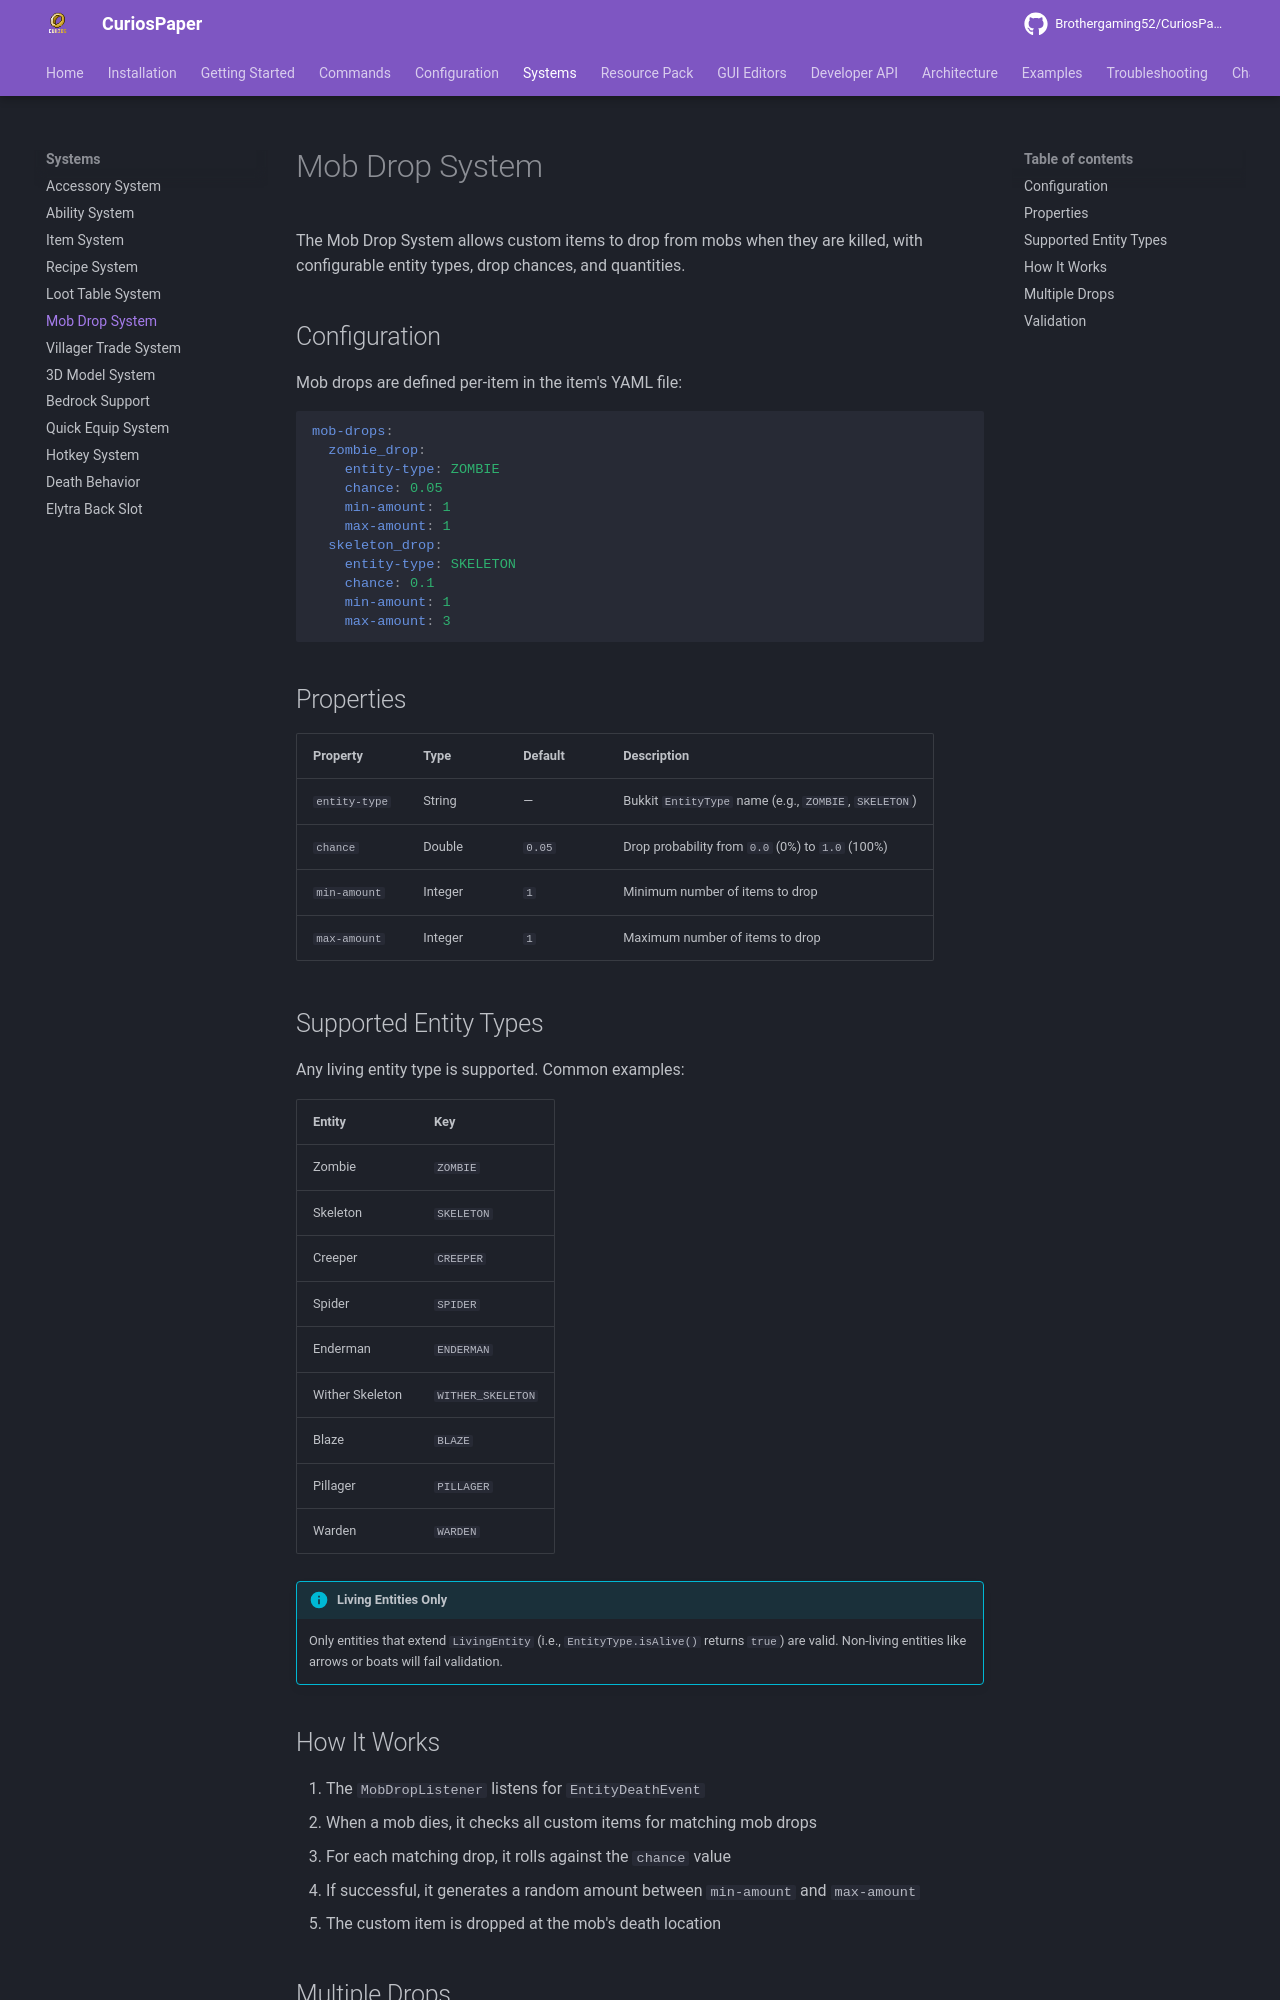

repository: Brothergaming52/CuriosPaper · page: systems/mob-drop-system/index.html · generator: mkdocs

# Mob Drop System

The Mob Drop System allows custom items to drop from mobs when they are killed, with configurable entity types, drop chances, and quantities.

## Configuration

Mob drops are defined per-item in the item's YAML file:

```yaml
mob-drops:
  zombie_drop:
    entity-type: ZOMBIE
    chance: 0.05
    min-amount: 1
    max-amount: 1
  skeleton_drop:
    entity-type: SKELETON
    chance: 0.1
    min-amount: 1
    max-amount: 3
```

## Properties

| Property | Type | Default | Description |
|---|---|---|---|
| `entity-type` | String | — | Bukkit `EntityType` name (e.g., `ZOMBIE`, `SKELETON`) |
| `chance` | Double | `0.05` | Drop probability from `0.0` (0%) to `1.0` (100%) |
| `min-amount` | Integer | `1` | Minimum number of items to drop |
| `max-amount` | Integer | `1` | Maximum number of items to drop |

## Supported Entity Types

Any living entity type is supported. Common examples:

| Entity | Key |
|---|---|
| Zombie | `ZOMBIE` |
| Skeleton | `SKELETON` |
| Creeper | `CREEPER` |
| Spider | `SPIDER` |
| Enderman | `ENDERMAN` |
| Wither Skeleton | `WITHER_SKELETON` |
| Blaze | `BLAZE` |
| Pillager | `PILLAGER` |
| Warden | `WARDEN` |

!!! info "Living Entities Only"
    Only entities that extend `LivingEntity` (i.e., `EntityType.isAlive()` returns `true`) are valid. Non-living entities like arrows or boats will fail validation.
